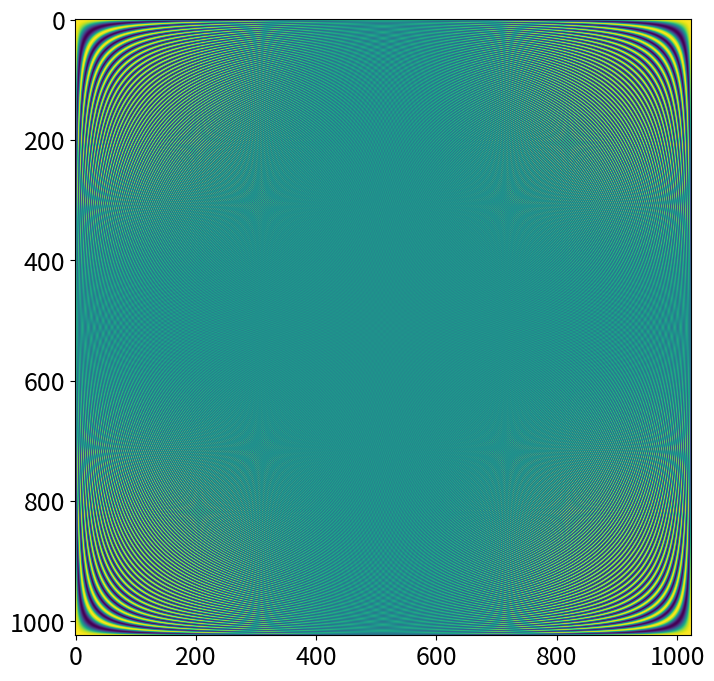

Here is the Python script that generated this plot:
#%%
import numpy as np
import matplotlib.pyplot as plt
plt.rcParams['figure.figsize'] = [8, 8]
plt.rcParams.update({'font.size': 18})

n = 1024
w = np.exp(-1j * 2 * np.pi / n)
DFT = np.zeros((n,n))

# Slow
for i in range(n):
    for k in range(n):
        DFT[i,k] = w**(i*k)
        
DFT = np.real(DFT)
        
plt.imshow(DFT)
plt.show()
# %%
